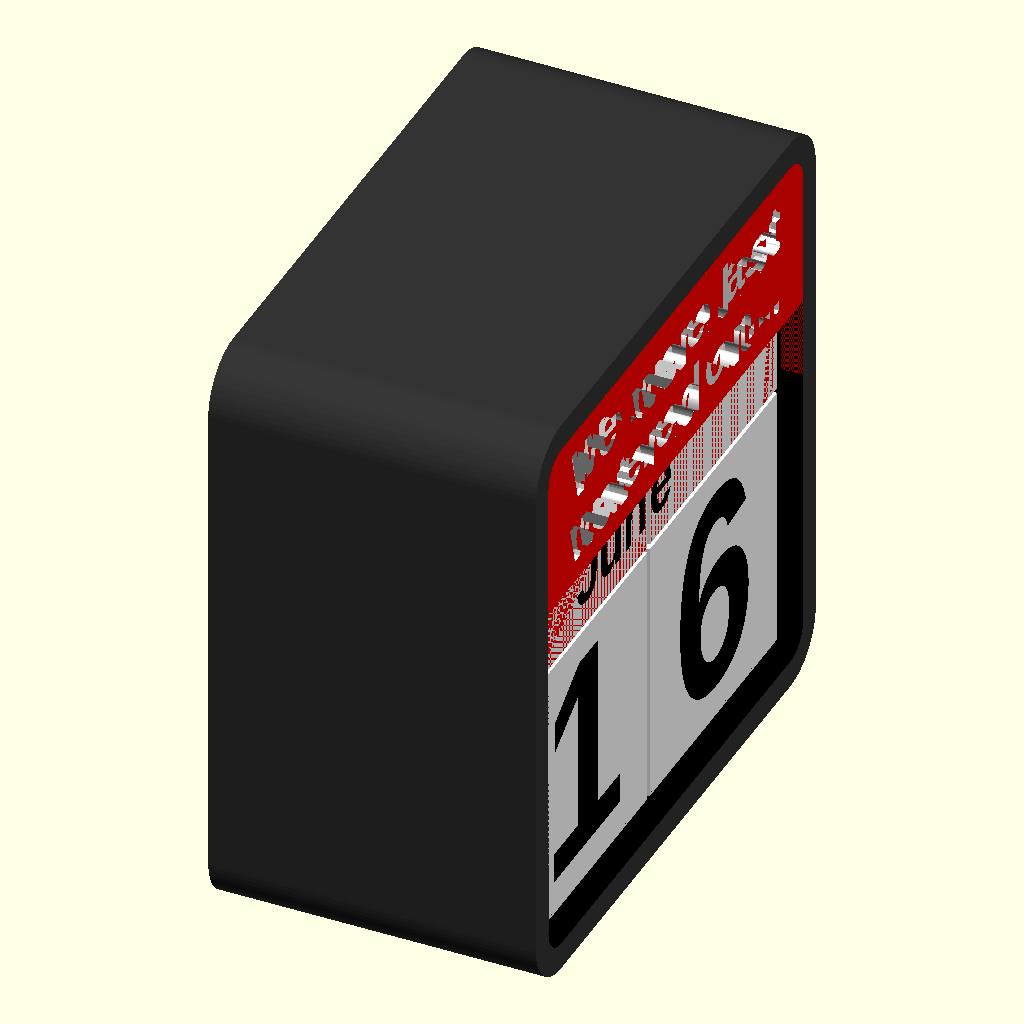
Cell 1: the model at its default parameters.
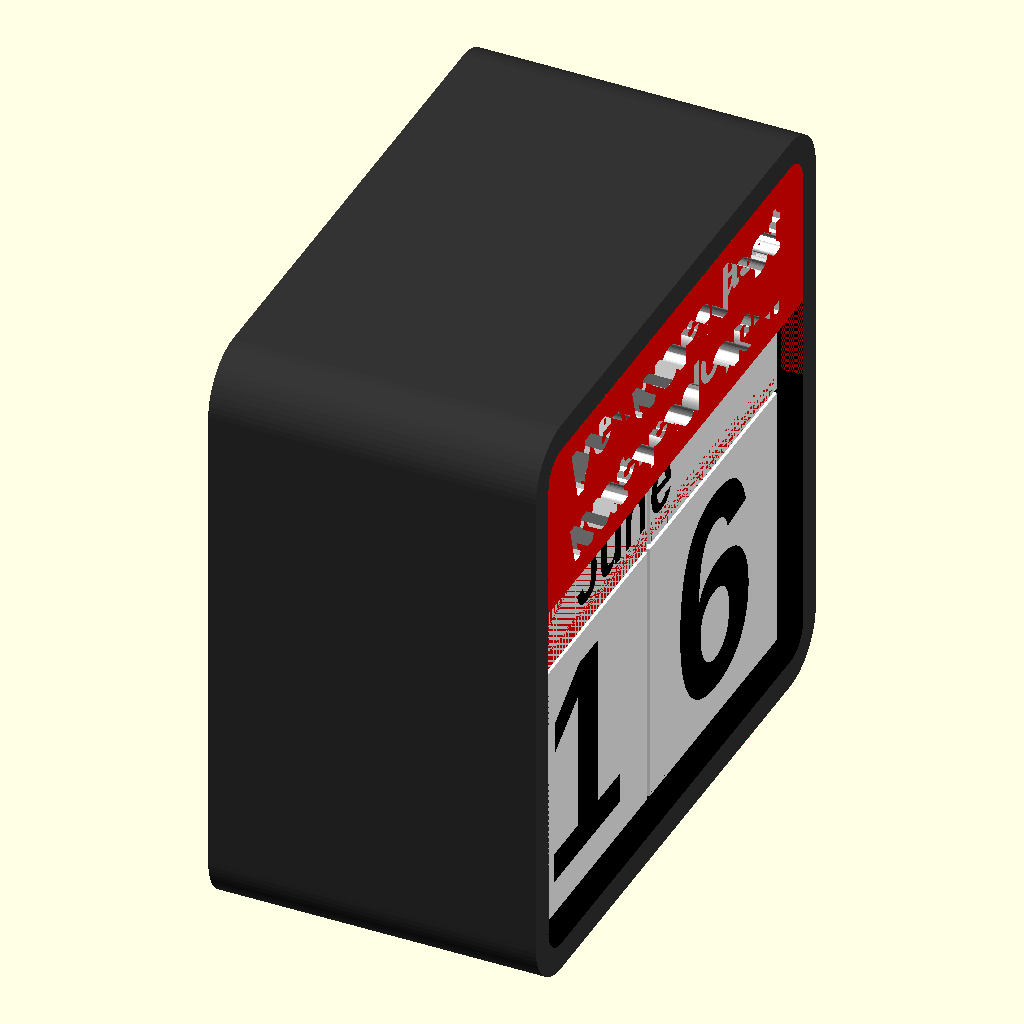
Cell 2 — depth set to 2, the other parameters unchanged.
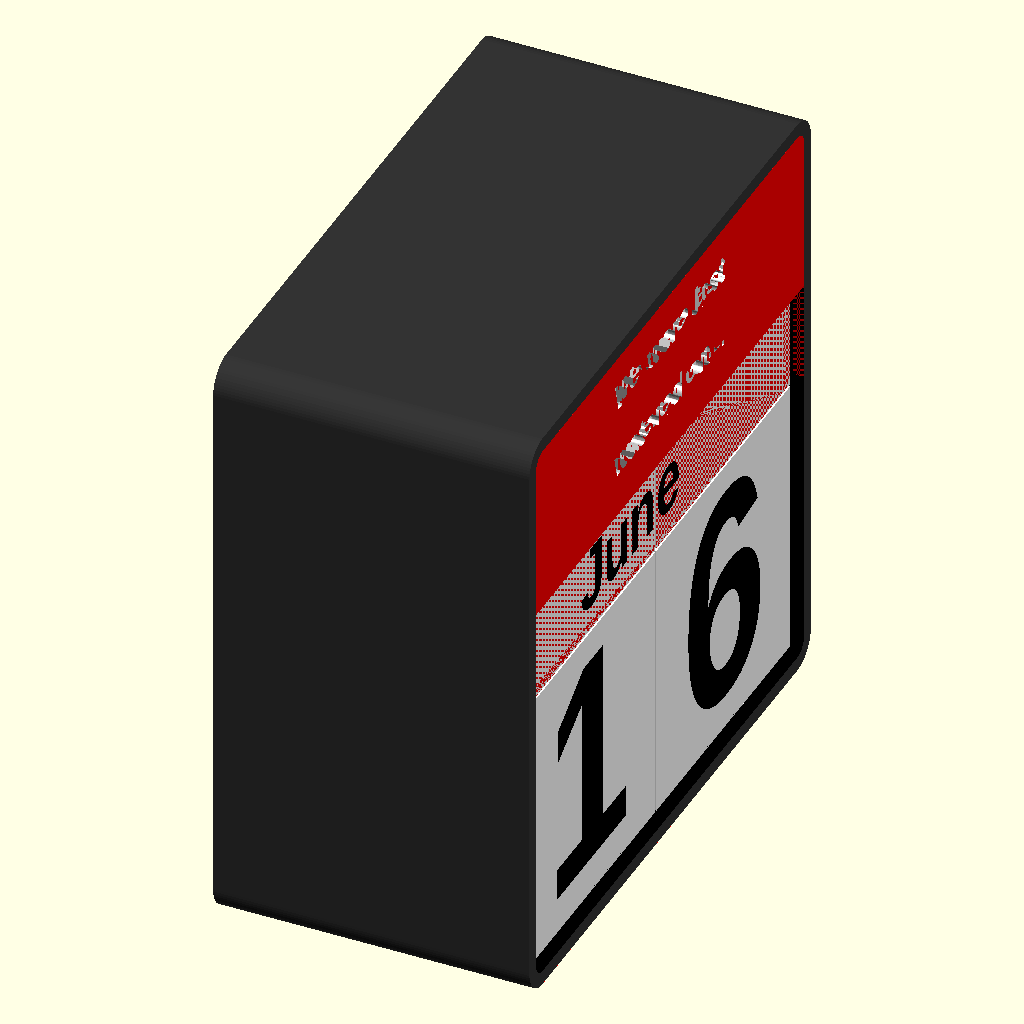
Cell 3 — width set to 100, the other parameters unchanged.
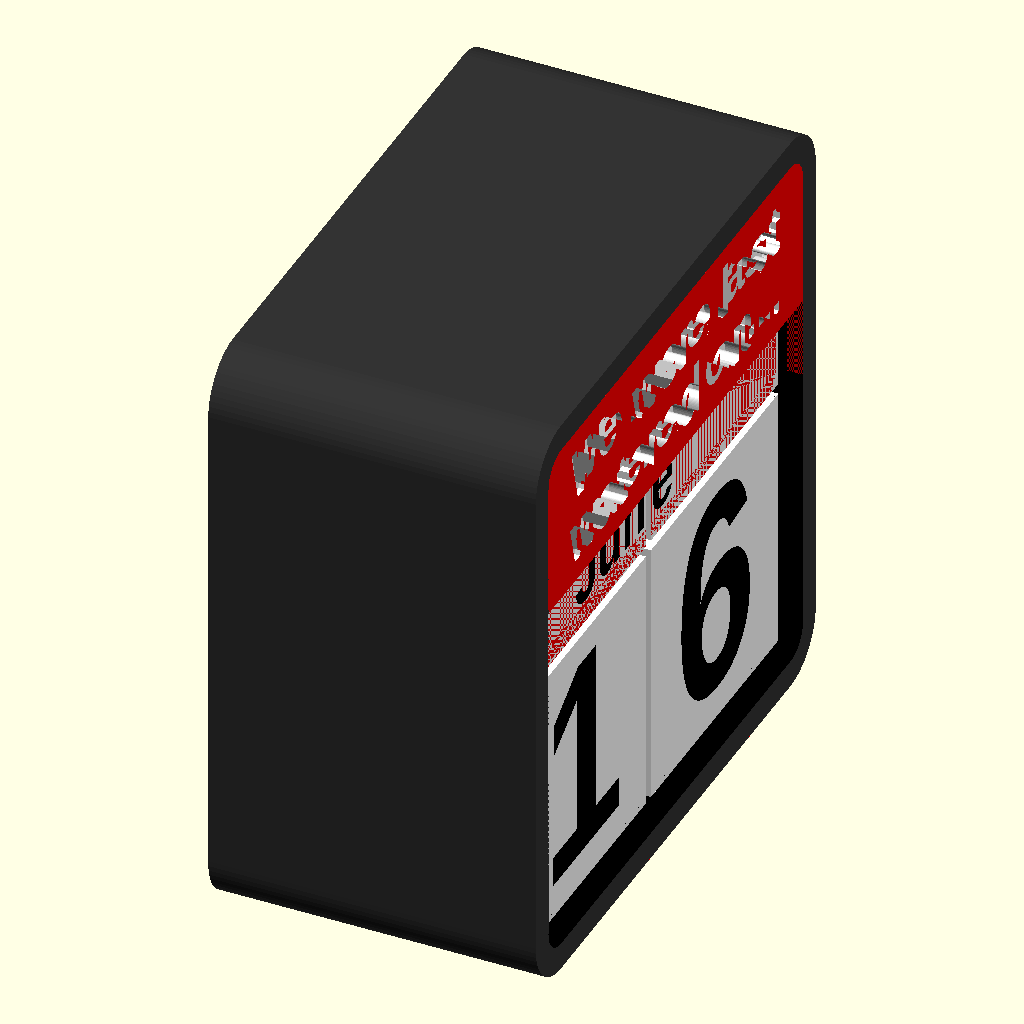
Cell 4 — slop set to 4, the other parameters unchanged.
The same orthographic view direction (rotation 55°, 0°, 25°; colour scheme Cornfield) for every cell, with the view re-fitted per cell, so scale and position can differ between cells.
The OpenSCAD source (002 in progress/calendar/watering calendar.scad):
$fa = .01;
$fs = 1;

depth = 1;
width = 50;
fontsize = .8 * width;
monthsize = .23 * width;
slop = 2;
chamfer = .2;
ep = .1;
/*
# note that 30, 31 == 03, 13 => only worry about 01..29
# 11,22 => 1 and 2 on each die
# 01...08 => 0 must be opposite of eight numbers => 0 must be on two dice
# leaves 6 spots for 3...9 => 6 must also be 9

from itertools import product, chain

a, b = [0, 1, 2, 3, 4, 5], [0, 1, 2, 6, 7, 8, 9]
assert len(set(chain.from_iterable([10 * i + j, 10 * j + i] for i, j in product(a, b))).intersection(range(31))) == 31

*/


module gizmo() {
  color([1, 0, 0]) cube([10, 1, 1]);
  color([0, 1, 0]) cube([1, 10, 1]);
  color([0, 0, 1]) cube([1, 1, 10]);
}

module rotate_to(xyz, a = 0) {
  xyz = xyz / norm(xyz);
  perp = cross([0, 0, 1], xyz);
  angle = acos(xyz * [0, 0, 1]);
  //normally undefined
  rotate(angle, xyz == [0, 0, -1] ? [1, 0, 0] :  perp)
    rotate(a)
      children();
}

module octahedron(r) {
  scale(r) polyhedron(
  points = [
      [0, 0, 1],
      [1, 0, 0],
      [0, 1, 0],
      [-1, 0, 0],
      [0, -1, 0],
      [0, 0, -1],
    ],
  faces = [
      [0, 1, 2],
      [0, 2, 3],
      [0, 3, 4],
      [0, 4, 1],
      [5, 2, 1],
      [5, 3, 2],
      [5, 4, 3],
      [5, 1, 4],
    ]
  );
}

module gube() {
  cube(width, center = true);
  //  minkowski() {
  //    cube(width - chamfer * 2, center = true);
  //    octahedron(chamfer);
  //  }
}

module number(i, xyz, a = 0) {
  rotate_to(xyz, a)
  translate([0, 0, width / 2 - depth + .01])
    linear_extrude(depth)
      text(str(i), fontsize, "Arial:style=Bold", halign = "center", valign = "center");
}

module month(m, xyz, first_half = true, a = 0) {
  halign = first_half ? "right": "left";
  dx = first_half ? width / 2 : -width / 2;
  rotate_to(xyz, a)
  translate([0, 0, width / 2 - depth + .01])
    linear_extrude(depth)
      translate([dx, 0, 0])
        //rotate([0,0,first_half? 0 : 180])
        translate([0, -width / 4 - .7 * monthsize, 0])
          text(m, monthsize, "Arial:style=Bold", halign = halign, valign = "baseline");

}

module main(d = 40) {
  orientations = [
      [-1, 0, 0],
      [1, 0, 0],
      [0, -1, 0],
      [0, 1, 0],
      [0, 0, -1],
      [0, 0, 1],
    ];
  translate([-d, -d, 0]) rotate([-90, 0, 0])difference() {
    color("white") gube();
    color("black") for (i = [0:5]) {
      number([0, 5, 1, 4, 2, 3][i], orientations[i]);
    }
  }

  translate([d, -d, 0]) difference() {
    color("white") gube();
    color("black") for (i = [0:5]) {
      number([0, 8, 1, 7, 2, 6][i], orientations[i]);
    }
  }

  mont = [
    "Jan",
    "Feb",
    "Mar",
    "Apr",
    "May",
    "Jun",
    "Jul",
    "Aug",
    "Sept",
    "Oct",
    "Nov",
    "Dec",
    ];

  translate([-d, d, 0]) difference() {
    color("white") gube();
    color("black") for (i = [0:11]) {
      month(mont[i], orientations[i % 6], true, i < 6 ? 0 : 180);
    }
  }

  onths = [
    "",
    "uary",
    "ruary",
    "ch",
    "il",
    "e",
    "",
    "y",
    "ussy",
    "ust",
    "ember",
    "ober",
    ];

  translate([d, d, 0]) difference() {
    color("white") gube();
    color("black") for (i = [0:11]) {
      month(onths[i], orientations[i % 6], false, i < 6 ? 0 : 180);
    }
  }
}
t = 5;

module holder() {
  r1 = 10;
  r2 = r1 - t;
  //frame
  difference() {
    union() {
      //rotate([0, -30, 0]) translate([0,0,-.75*width]) cube([width + 2 * t, width * 2 + 2 * t, width/2 + t], center = true);
      color([.2, .2, .2]) translate([r1, r1, r1]) minkowski() {
        cube([width, width * 2, width * 2] + (2 * t - 2 * r1) * [1, 1, 1]);
        //        sphere(r=t);
        rotate([0, 90, 0]) cylinder(r = r1, h = 2 * r1, center = true);
      }
    }
    //hollow
    color("black") translate((t - slop / 2) * [1, 1, 1])
      cube([width + slop, width * 2 + slop, width * 2 + slop]);
    //front window
    color("black") translate([width, t, t] + r2 * [1, 1, 1]) minkowski() {
      cube([width, 2 * width, 2 * width] - (2 * r2) * [1, 1, 1]);
      rotate([0, 90, 0]) cylinder(r = r2, h = 2 * r2, center = true);
    }

    //back window
    //    translate([width, t, t] - (slop / 2) * [1, 1, 1])
    //      cube([width + slop, 2 * width + slop, 1.5 * width]);

  }

  //plaque
  difference() {
    g = 0;
    color("red") translate([width + t, t+r2, width+t+r2+g]) intersection() {
      minkowski() {
        cube([t, width * 2-2*t, width-2*t-g]);
        rotate([0, 90, 0]) cylinder(r = r2, h = .001, center = true);
      }
    }
    color("red") cube([width+2*t+.4,2*width+2*t,1.4*width+t]);
    color("white") translate([2 * t + width - depth, t + width, .5 * t + 1.875 * width])
      rotate([90, 0, 90])
        linear_extrude(7)text("We were last", 10, "Arial:style=Bold", halign = "center", valign = "center");
    color("white") translate([2 * t + width - depth, t + width, .5 * t + 1.625 * width])
      rotate([90, 0, 90])
        linear_extrude(7)text("watered on...", 10, "Arial:style=Bold", halign = "center", valign = "center");

  }
}

module preview() {
  translate([width / 2 + t, width + t, width + t])rotate([90, 0, 90]) main(width / 2 + slop / 4);
  holder();
}

preview();

//main();
Parameter table extracted from the source (name, type, default, range or options):
depth: number, default 1
width: number, default 50
slop: number, default 2
chamfer: number, default 0.2
ep: number, default 0.1
